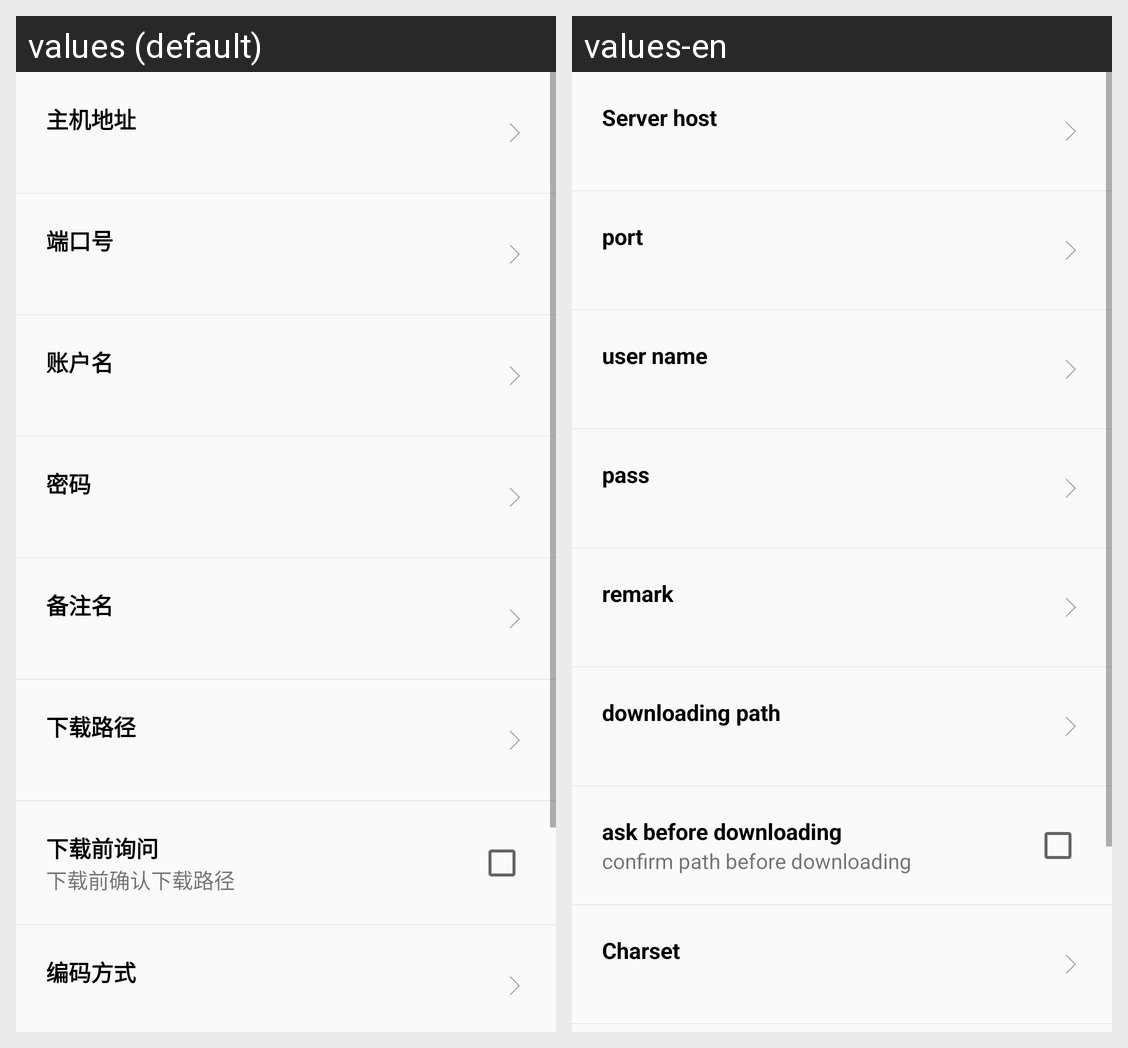

Locale-by-locale string values for the Android screen shown in this grid:
Android screen res/layout/layout_client_info.xml rendered under 2 locales, left to right: values (default), values-en. Device: Nexus 5 (rendered at 1080×1920; each locale shown at half size, 540×960, under a caption strip naming it); theme AppTheme.
Strings drawn on this screen, with the default value and each locale's value (text and hints the layout hard-codes, and strings that could not be matched under every locale, appear in the picture but are not listed):

client_host
  values: 主机地址
  values-en: Server host

client_port
  values: 端口号
  values-en: port

client_user
  values: 账户名
  values-en: user name

client_password
  values: 密码
  values-en: pass

client_nickname
  values: 备注名
  values-en: remark

client_download_path
  values: 下载路径
  values-en: downloading path

client_download_select
  values: 下载前询问
  values-en: ask before downloading

client_download_select_att
  values: 下载前确认下载路径
  values-en: confirm path before downloading

item_charset
  values: 编码方式
  values-en: Charset
